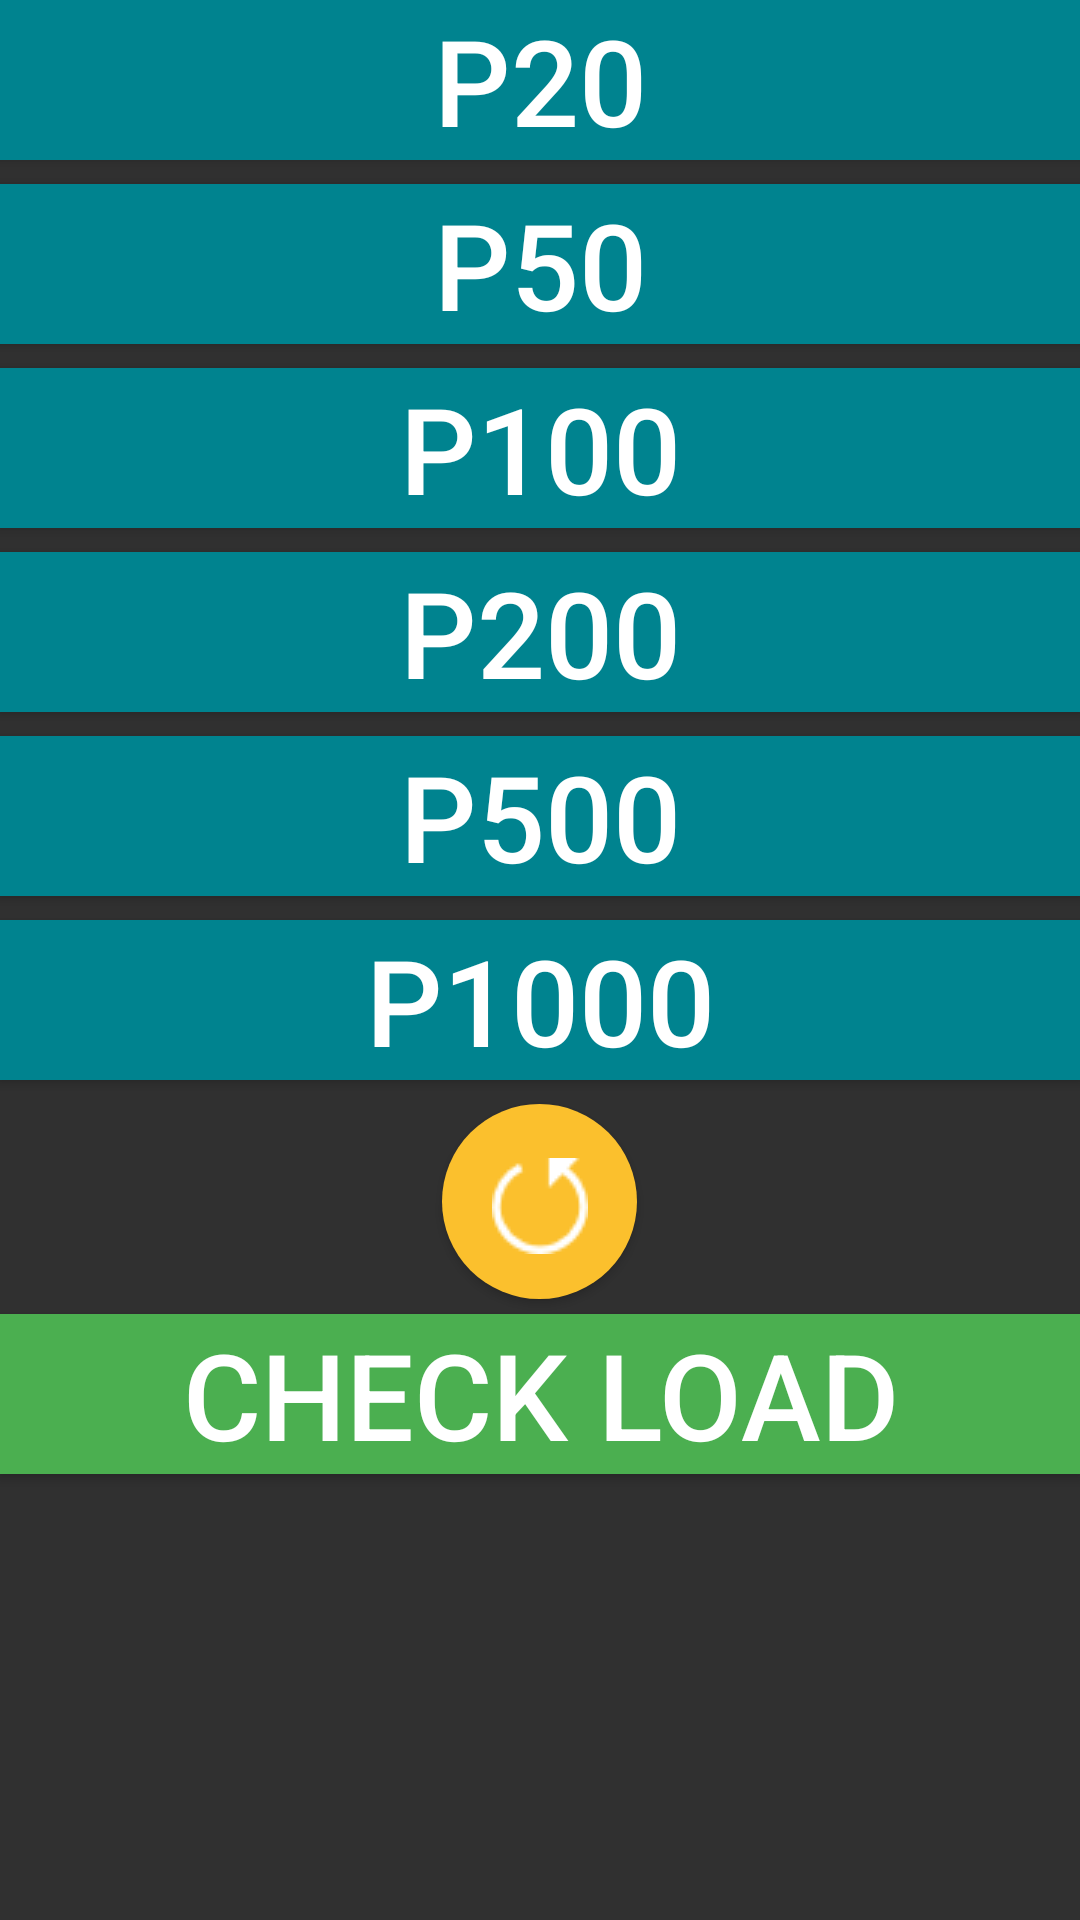

Here is an Android app screen rendered from its layout file. Give the layout XML and the strings, colors and styles it references.
<!-- AndroidManifest.xml: application theme AppTheme -->
<!-- res/layout/content_screen_loader.xml -->
<?xml version="1.0" encoding="utf-8"?>
<RelativeLayout xmlns:android="http://schemas.android.com/apk/res/android"
    xmlns:app="http://schemas.android.com/apk/res-auto"
    xmlns:tools="http://schemas.android.com/tools"
    android:layout_width="match_parent"
    android:layout_height="match_parent"
    android:paddingBottom="@dimen/activity_vertical_margin"
    android:paddingLeft="@dimen/activity_horizontal_margin"
    android:paddingRight="@dimen/activity_horizontal_margin"
    android:paddingTop="@dimen/activity_vertical_margin"
    app:layout_behavior="@string/appbar_scrolling_view_behavior"
    tools:context=".screens.screen_loader"
    tools:showIn="@layout/app_bar_screen_loader">

    <FrameLayout
        android:layout_width="match_parent"
        android:layout_height="fill_parent"
        android:id="@+id/loaderFrame"
        android:layout_alignParentStart="false">

        <LinearLayout
            android:orientation="vertical"
            android:layout_width="match_parent"
            android:layout_height="match_parent"
            android:layout_gravity="center_horizontal"
            android:id="@+id/loaderLLayout">

            <Button
                android:layout_width="fill_parent"
                android:layout_height="wrap_content"
                android:layout_marginBottom="8dp"
                android:layout_gravity="center_horizontal"
                android:background="#00838F"
                android:text="P20"
                android:id="@+id/btn_20"
                android:textSize="40dp" />

            <Button
                android:layout_width="fill_parent"
                android:layout_height="wrap_content"
                android:layout_marginBottom="8dp"
                android:layout_gravity="center_horizontal"
                android:background="#00838F"
                android:text="P50"
                android:id="@+id/btn_50"
                android:textSize="40dp" />

            <Button
                android:layout_width="fill_parent"
                android:layout_height="wrap_content"
                android:layout_marginBottom="8dp"
                android:layout_gravity="center_horizontal"
                android:background="#00838F"
                android:text="P100"
                android:id="@+id/btn_100"
                android:textSize="40dp" />

            <Button
                android:layout_width="fill_parent"
                android:layout_height="wrap_content"
                android:layout_marginBottom="8dp"
                android:layout_gravity="center_horizontal"
                android:background="#00838F"
                android:text="P200"
                android:id="@+id/btn_200"
                android:textSize="40dp" />

            <Button
                android:layout_width="fill_parent"
                android:layout_height="wrap_content"
                android:layout_marginBottom="8dp"
                android:layout_gravity="center_horizontal"
                android:background="#00838F"
                android:text="P500"
                android:id="@+id/btn_500"
                android:textSize="40dp" />

            <Button
                android:layout_width="fill_parent"
                android:layout_height="wrap_content"
                android:layout_marginBottom="8dp"
                android:layout_gravity="center_horizontal"
                android:background="#00838F"
                android:text="P1000"
                android:id="@+id/btn_1000"
                android:textSize="40dp" />

            <Button
                android:layout_width="65dp"
                android:layout_height="65dp"
                android:id="@+id/btn_clearLoad"
                android:drawableTop="@drawable/ic_refresh"
                android:layout_row="7"
                android:layout_column="0"
                android:layout_gravity="center_horizontal"
                android:layout_marginBottom="5dp"
                android:background="@drawable/round_button"
                android:textAlignment="center"
                android:padding="18dp" />

            <Button
                android:layout_width="fill_parent"
                android:layout_height="wrap_content"
                android:layout_gravity="center_horizontal"
                android:background="#4BAF50"
                android:text="Check Load"
                android:id="@+id/btn_loadUp"
                android:textSize="40dp" />
        </LinearLayout>
    </FrameLayout>
</RelativeLayout>
<!-- res/layout/app_bar_screen_loader.xml (included above) -->
<?xml version="1.0" encoding="utf-8"?>
<android.support.design.widget.CoordinatorLayout xmlns:android="http://schemas.android.com/apk/res/android"
    xmlns:app="http://schemas.android.com/apk/res-auto"
    xmlns:tools="http://schemas.android.com/tools"
    android:layout_width="match_parent"
    android:layout_height="match_parent"
    android:fitsSystemWindows="true"
    tools:context=".screens.screen_loader">

    <android.support.design.widget.AppBarLayout
        android:layout_width="match_parent"
        android:layout_height="wrap_content"
        android:theme="@style/AppTheme.AppBarOverlay">

        <android.support.v7.widget.Toolbar
            android:id="@+id/toolbar"
            android:layout_width="match_parent"
            android:layout_height="?attr/actionBarSize"
            android:background="?attr/colorPrimary"
            app:popupTheme="@style/AppTheme.PopupOverlay" />

    </android.support.design.widget.AppBarLayout>

    <include layout="@layout/content_screen_loader" />

</android.support.design.widget.CoordinatorLayout>
<!-- resources referenced by this layout -->
<resources>
  <!-- drawable ic_refresh: png bitmap (drawable, 825 bytes) -->
  <!-- drawable round_button (drawable) -->
  <?xml version="1.0" encoding="utf-8"?>
  <selector xmlns:android="http://schemas.android.com/apk/res/android">
      <item android:state_pressed="false">
          <shape android:shape="oval">
              <solid android:color="#FFFBC02D"/>
          </shape>
      </item>
      <item android:state_pressed="true">
          <shape android:shape="oval">
              <solid android:color="#FFFBC02D"/>
          </shape>
      </item>
  </selector>
  <style name="AppTheme.AppBarOverlay" parent="ThemeOverlay.AppCompat.Dark.ActionBar" />
  <style name="AppTheme.PopupOverlay" parent="ThemeOverlay.AppCompat.Light" />
  <style name="AppTheme" parent="Theme.AppCompat.NoActionBar">
          
          <item name="colorPrimary">@color/colorPrimary</item>
          <item name="colorPrimaryDark">@color/colorPrimaryDark</item>
          <item name="colorAccent">@color/colorAccent</item>
      </style>
  <color name="colorPrimary">#26A69A</color>
  <color name="colorPrimaryDark">#00897B</color>
  <color name="colorAccent">#80CBC4</color>
</resources>
